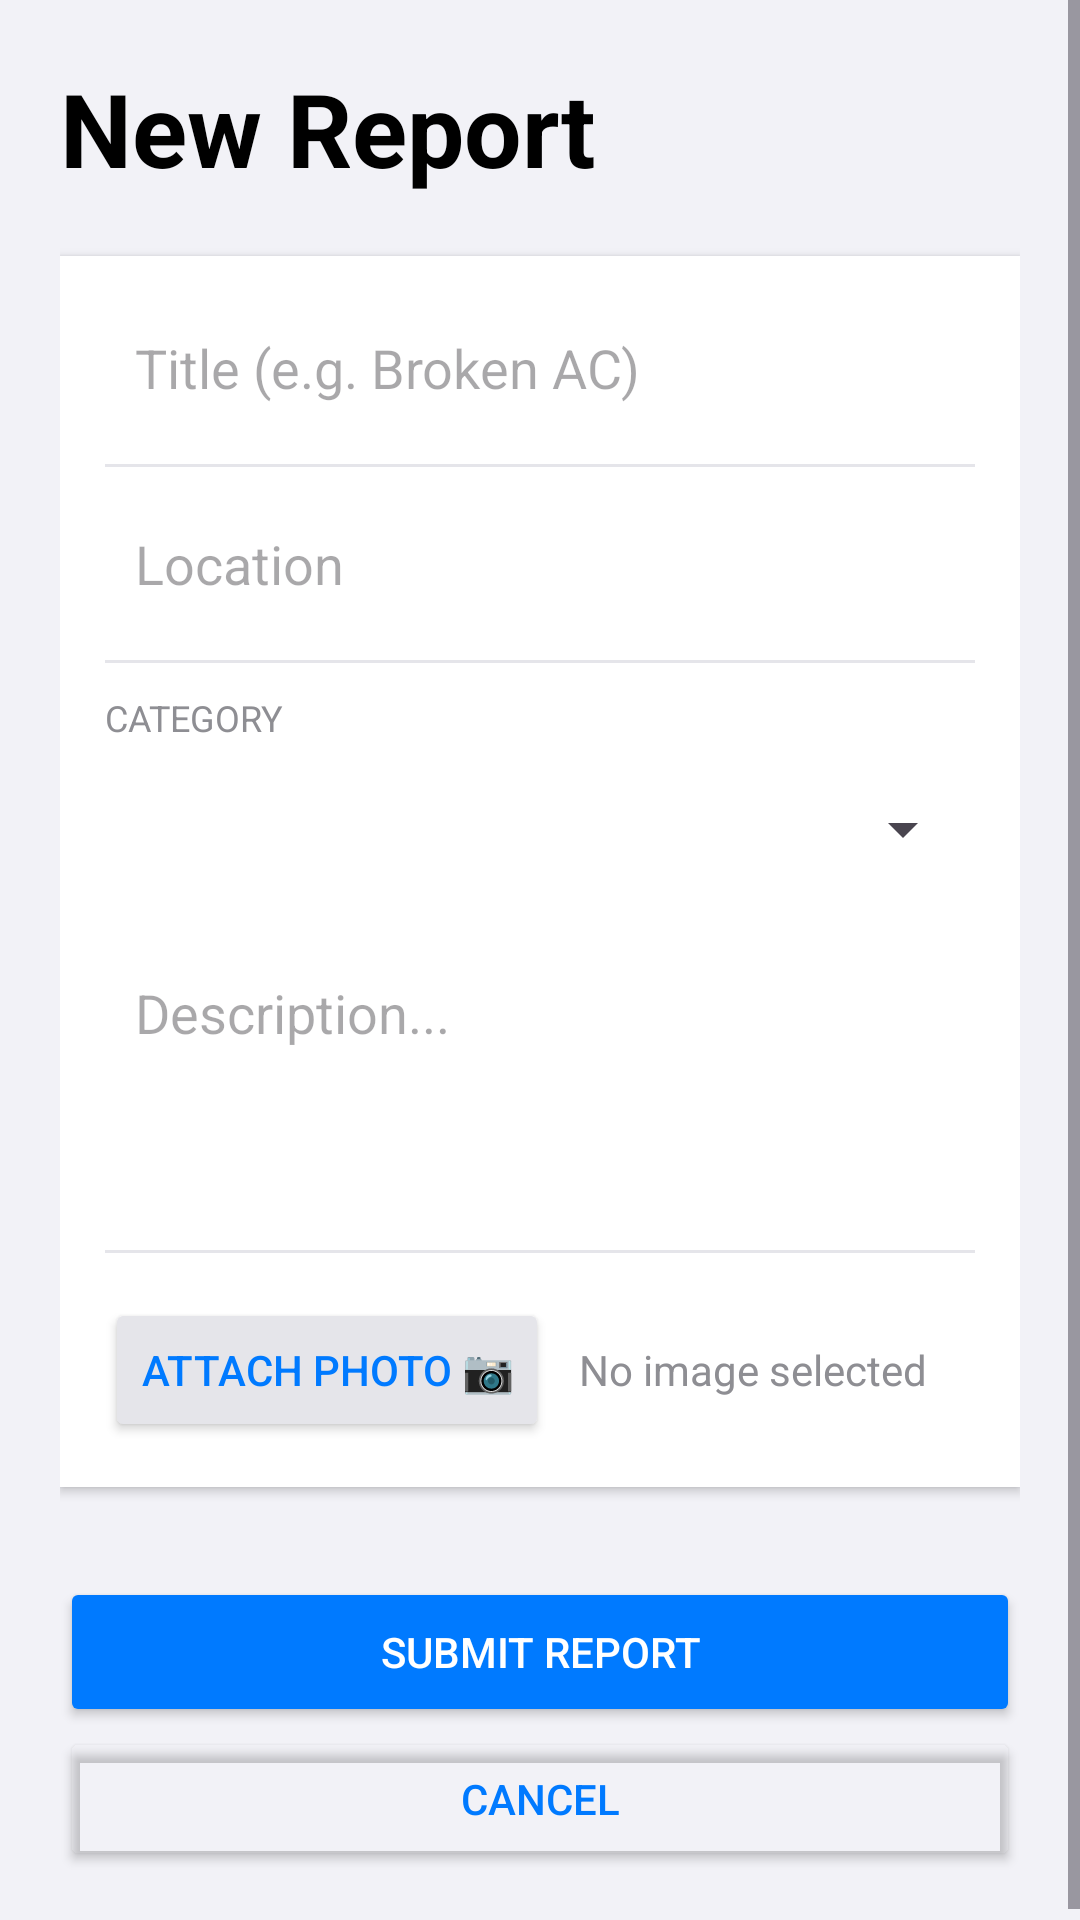

Here is an Android app screen rendered from its layout file. Give the layout XML and the strings, colors and styles it references.
<!-- AndroidManifest.xml: application theme Theme.UniReport -->
<!-- res/layout/activity_submit.xml -->
<?xml version="1.0" encoding="utf-8"?>
<ScrollView xmlns:android="http://schemas.android.com/apk/res/android"
    android:layout_width="match_parent"
    android:layout_height="match_parent"
    android:background="#F2F2F7">

    <LinearLayout
        android:layout_width="match_parent"
        android:layout_height="wrap_content"
        android:orientation="vertical"
        android:padding="20dp">

        <TextView
            android:layout_width="wrap_content"
            android:layout_height="wrap_content"
            android:text="New Report"
            android:textSize="34sp"
            android:textStyle="bold"
            android:textColor="#000000"
            android:layout_marginBottom="20dp"/>

        <LinearLayout
            android:layout_width="match_parent"
            android:layout_height="wrap_content"
            android:orientation="vertical"
            android:background="@android:color/white"
            android:padding="15dp"
            android:elevation="2dp">

            <EditText
                android:id="@+id/etTitle"
                android:layout_width="match_parent"
                android:layout_height="wrap_content"
                android:hint="Title (e.g. Broken AC)"
                android:background="@android:color/transparent"
                android:padding="10dp"
                android:layout_marginBottom="10dp"/>
            <View android:layout_width="match_parent" android:layout_height="1dp" android:background="#E5E5EA" android:layout_marginBottom="10dp"/>

            <EditText
                android:id="@+id/etLocation"
                android:layout_width="match_parent"
                android:layout_height="wrap_content"
                android:hint="Location"
                android:background="@android:color/transparent"
                android:padding="10dp"
                android:layout_marginBottom="10dp"/>
            <View android:layout_width="match_parent" android:layout_height="1dp" android:background="#E5E5EA" android:layout_marginBottom="10dp"/>

            <TextView
                android:layout_width="wrap_content"
                android:layout_height="wrap_content"
                android:text="CATEGORY"
                android:textSize="12sp"
                android:textColor="#8E8E93"
                android:layout_marginBottom="5dp"/>
            <Spinner
                android:id="@+id/spinnerCategory"
                android:layout_width="match_parent"
                android:layout_height="wrap_content"
                android:minHeight="48dp"
                android:layout_marginBottom="15dp"/>

            <EditText
                android:id="@+id/etDesc"
                android:layout_width="match_parent"
                android:layout_height="wrap_content"
                android:hint="Description..."
                android:background="@android:color/transparent"
                android:padding="10dp"
                android:minLines="3"
                android:gravity="top"/>

            <View android:layout_width="match_parent" android:layout_height="1dp" android:background="#E5E5EA" android:layout_marginVertical="15dp"/>

            <LinearLayout
                android:layout_width="match_parent"
                android:layout_height="wrap_content"
                android:orientation="horizontal"
                android:gravity="center_vertical">

                <Button
                    android:id="@+id/btnUpload"
                    android:layout_width="wrap_content"
                    android:layout_height="wrap_content"
                    android:text="Attach Photo 📷"
                    android:backgroundTint="#E5E5EA"
                    android:textColor="#007AFF"/>

                <TextView
                    android:id="@+id/tvImageStatus"
                    android:layout_width="wrap_content"
                    android:layout_height="wrap_content"
                    android:text="No image selected"
                    android:layout_marginStart="10dp"
                    android:textColor="#8E8E93"/>
            </LinearLayout>

            <ImageView
                android:id="@+id/ivPreview"
                android:layout_width="match_parent"
                android:layout_height="200dp"
                android:scaleType="centerCrop"
                android:layout_marginTop="10dp"
                android:visibility="gone"/> </LinearLayout>

        <Button
            android:id="@+id/btnSubmit"
            android:layout_width="match_parent"
            android:layout_height="50dp"
            android:text="Submit Report"
            android:layout_marginTop="30dp"
            android:backgroundTint="#007AFF"
            android:textColor="#FFFFFF"/>

        <Button
            android:id="@+id/btnBack"
            android:layout_width="match_parent"
            android:layout_height="wrap_content"
            android:text="Cancel"
            android:backgroundTint="@android:color/transparent"
            android:textColor="#007AFF"/>

    </LinearLayout>
</ScrollView>
<!-- resources referenced by this layout -->
<resources>
  <style name="Theme.UniReport" parent="Base.Theme.UniReport" />
  <style name="Base.Theme.UniReport" parent="Theme.Material3.DayNight.NoActionBar">
          
          
      </style>
</resources>
